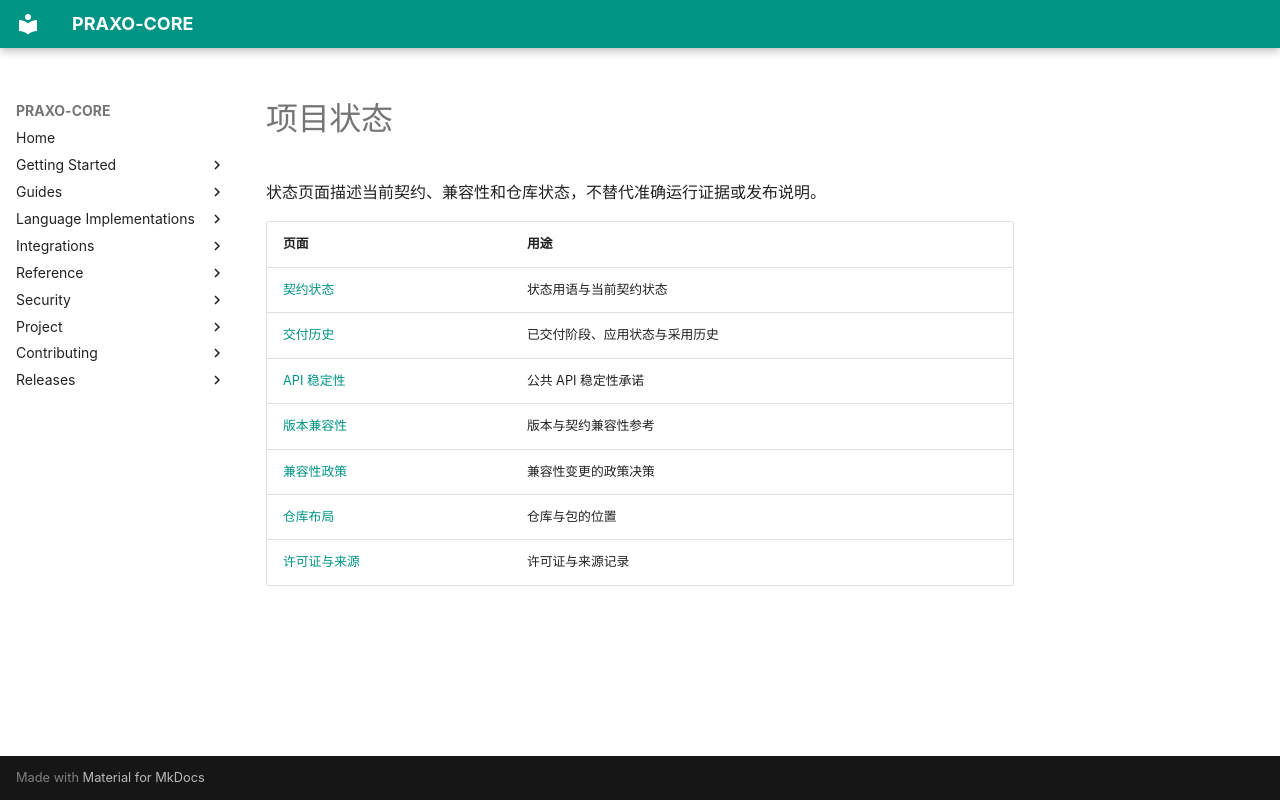

repository: axisvela/praxo-core · page: zh-CN/project/status/index.html · generator: mkdocs

# 项目状态

状态页面描述当前契约、兼容性和仓库状态，不替代准确运行证据或发布说明。

| 页面 | 用途 |
| --- | --- |
| [契约状态](contract-status.md) | 状态用语与当前契约状态 |
| [交付历史](delivery-history.md) | 已交付阶段、应用状态与采用历史 |
| [API 稳定性](api-stability.md) | 公共 API 稳定性承诺 |
| [版本兼容性](version-compatibility.md) | 版本与契约兼容性参考 |
| [兼容性政策](compatibility-policy.md) | 兼容性变更的政策决策 |
| [仓库布局](repository-layout.md) | 仓库与包的位置 |
| [许可证与来源](provenance.md) | 许可证与来源记录 |
